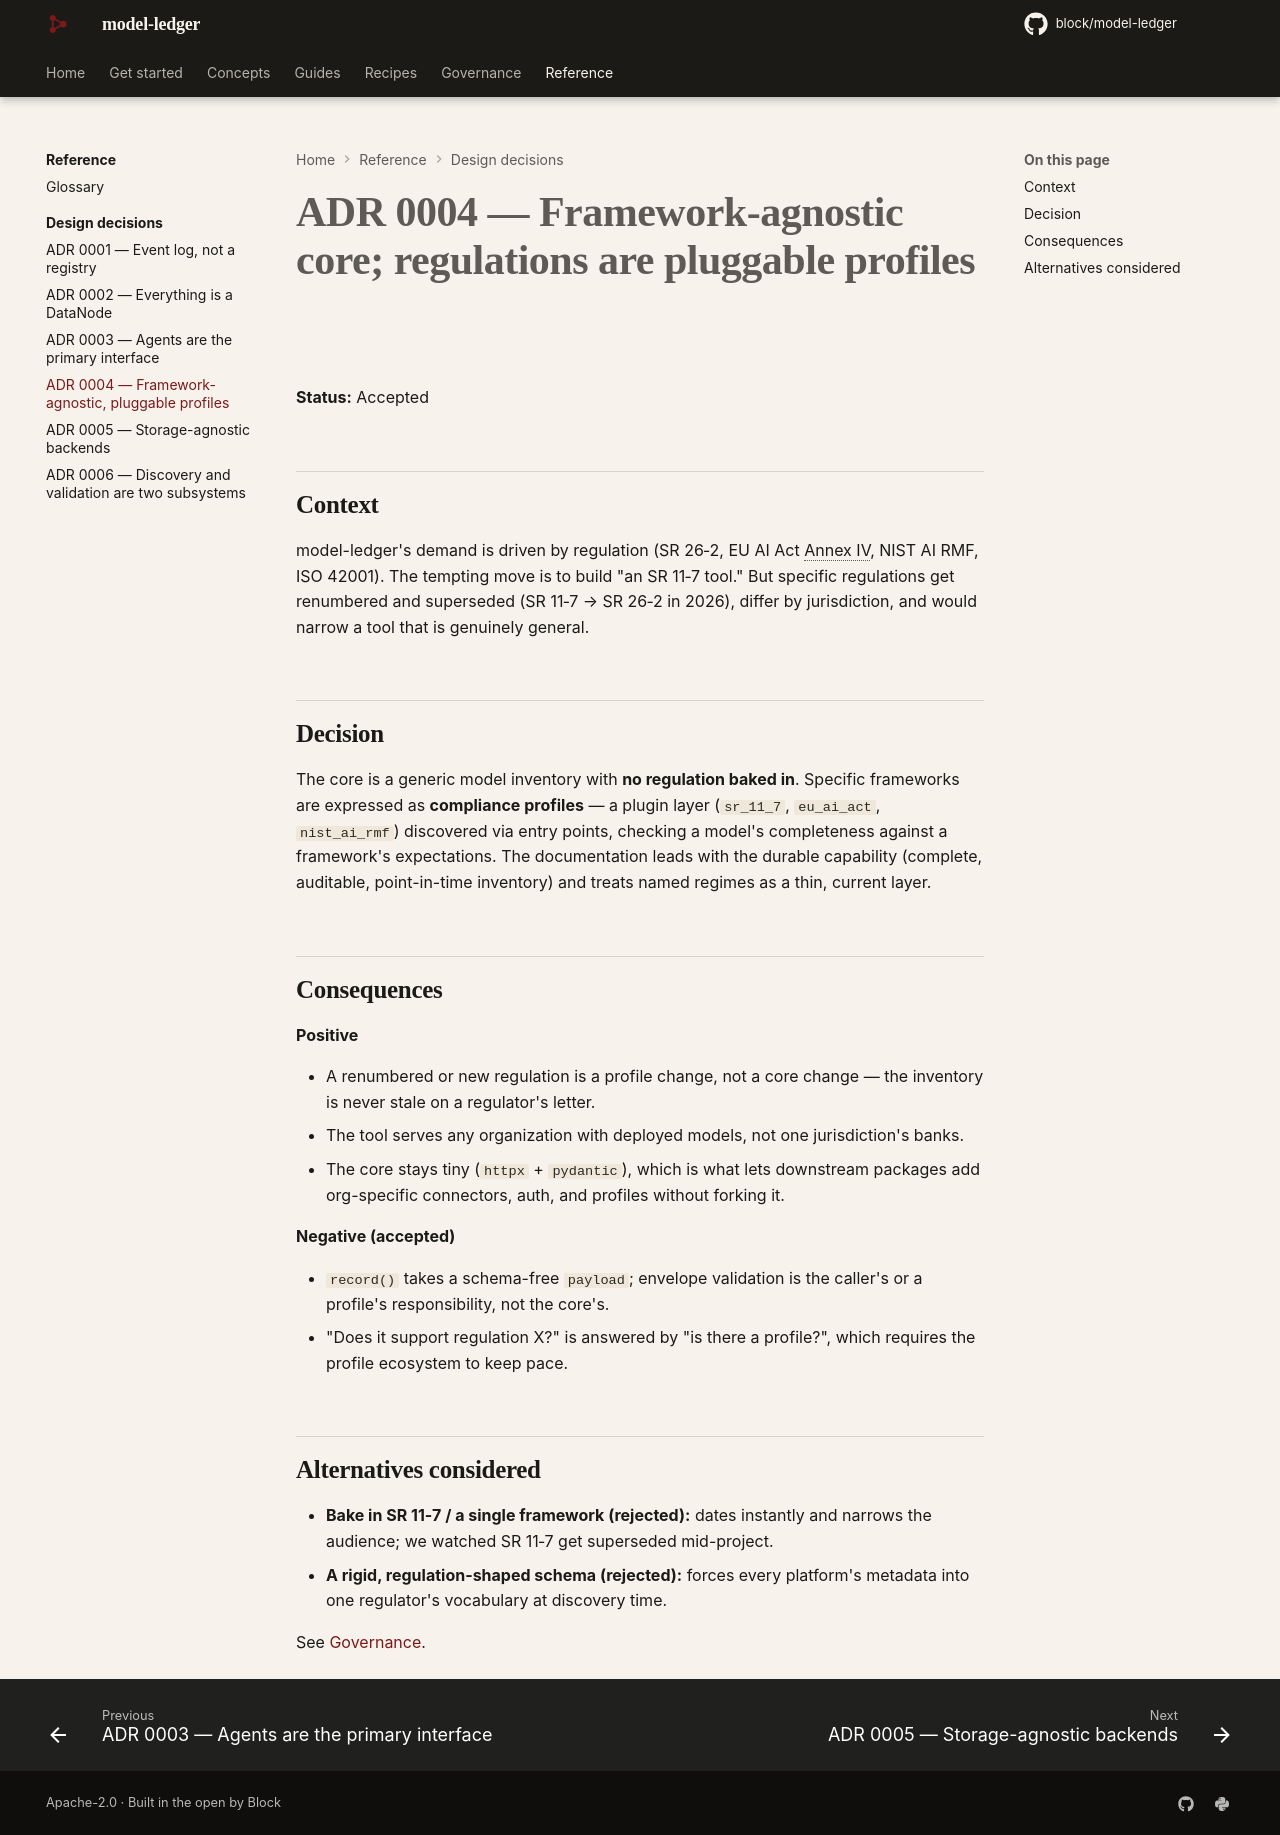

repository: block/model-ledger · page: adr/0004-framework-agnostic/index.html · generator: mkdocs

---
title: "ADR 0004 — Framework-agnostic core, pluggable profiles"
description: Keep regulations out of the core; express them as a pluggable compliance-profile layer over a generic inventory.
---

# ADR 0004 — Framework-agnostic core; regulations are pluggable profiles

**Status:** Accepted

## Context

model-ledger's demand is driven by regulation (SR 26‑2, EU AI Act Annex IV, NIST AI RMF,
ISO 42001). The tempting move is to build "an SR 11‑7 tool." But specific regulations get
renumbered and superseded (SR 11‑7 → SR 26‑2 in 2026), differ by jurisdiction, and would
narrow a tool that is genuinely general.

## Decision

The core is a generic model inventory with **no regulation baked in**. Specific frameworks
are expressed as **compliance profiles** — a plugin layer (`sr_11_7`, `eu_ai_act`,
`nist_ai_rmf`) discovered via entry points, checking a model's completeness against a
framework's expectations. The documentation leads with the durable capability (complete,
auditable, point-in-time inventory) and treats named regimes as a thin, current layer.

## Consequences

**Positive**

- A renumbered or new regulation is a profile change, not a core change — the inventory is
  never stale on a regulator's letter.
- The tool serves any organization with deployed models, not one jurisdiction's banks.
- The core stays tiny (`httpx` + `pydantic`), which is what lets downstream packages add
  org-specific connectors, auth, and profiles without forking it.

**Negative (accepted)**

- `record()` takes a schema-free `payload`; envelope validation is the caller's or a
  profile's responsibility, not the core's.
- "Does it support regulation X?" is answered by "is there a profile?", which requires the
  profile ecosystem to keep pace.

## Alternatives considered

- **Bake in SR 11‑7 / a single framework (rejected):** dates instantly and narrows the
  audience; we watched SR 11‑7 get superseded mid-project.
- **A rigid, regulation-shaped schema (rejected):** forces every platform's metadata into
  one regulator's vocabulary at discovery time.

See [Governance](../governance.md).
